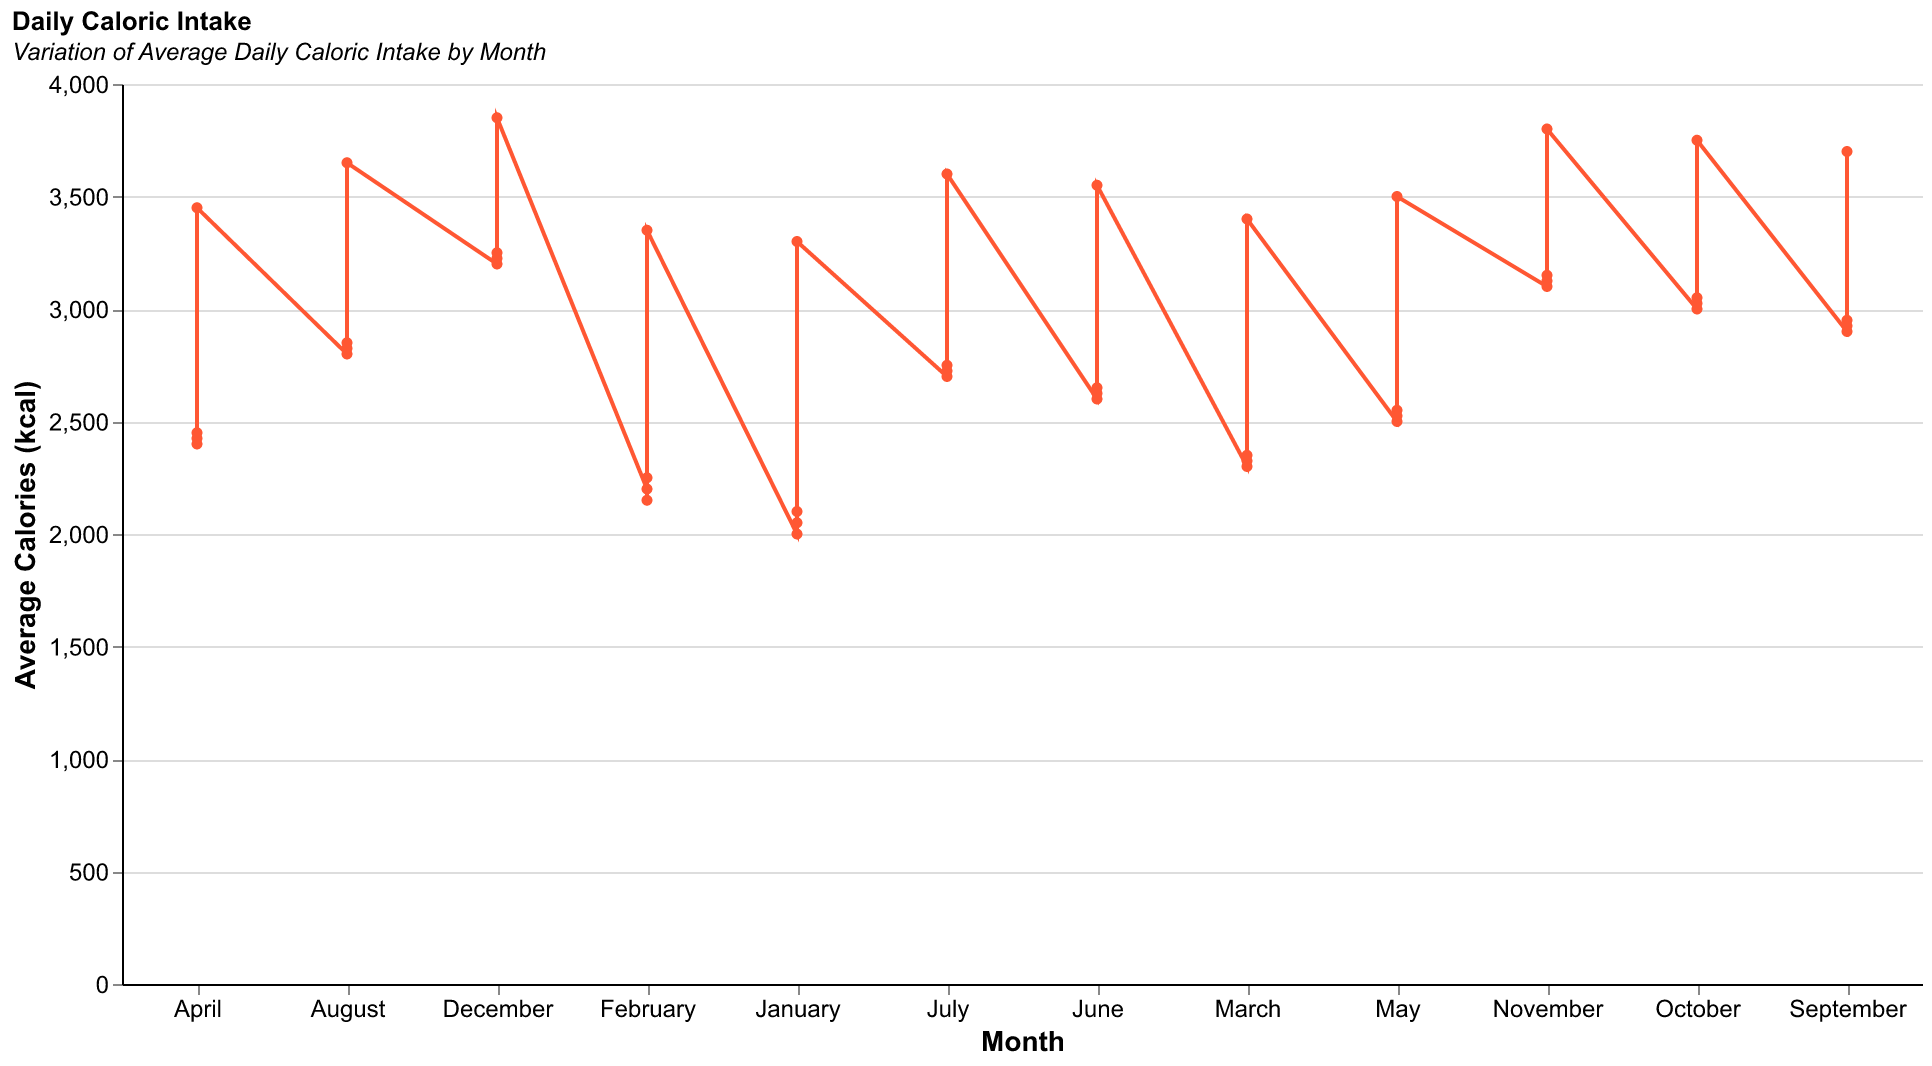

Data behind this chart, as committed beside it:
Month, Average Calories
January, 2000
January, 2100
January, 2050
February, 2200
February, 2250
February, 2150
March, 2300
March, 2350
March, 2325
April, 2400
April, 2450
April, 2425
May, 2500
May, 2550
May, 2525
June, 2600
June, 2650
June, 2625
July, 2700
July, 2750
July, 2725
August, 2800
August, 2850
August, 2825
September, 2900
September, 2950
September, 2925
October, 3000
October, 3050
October, 3025
November, 3100
November, 3150
November, 3125
December, 3200
December, 3250
December, 3225
January, 3300
February, 3350
March, 3400
April, 3450
May, 3500
June, 3550
July, 3600
August, 3650
September, 3700
October, 3750
November, 3800
December, 3850
